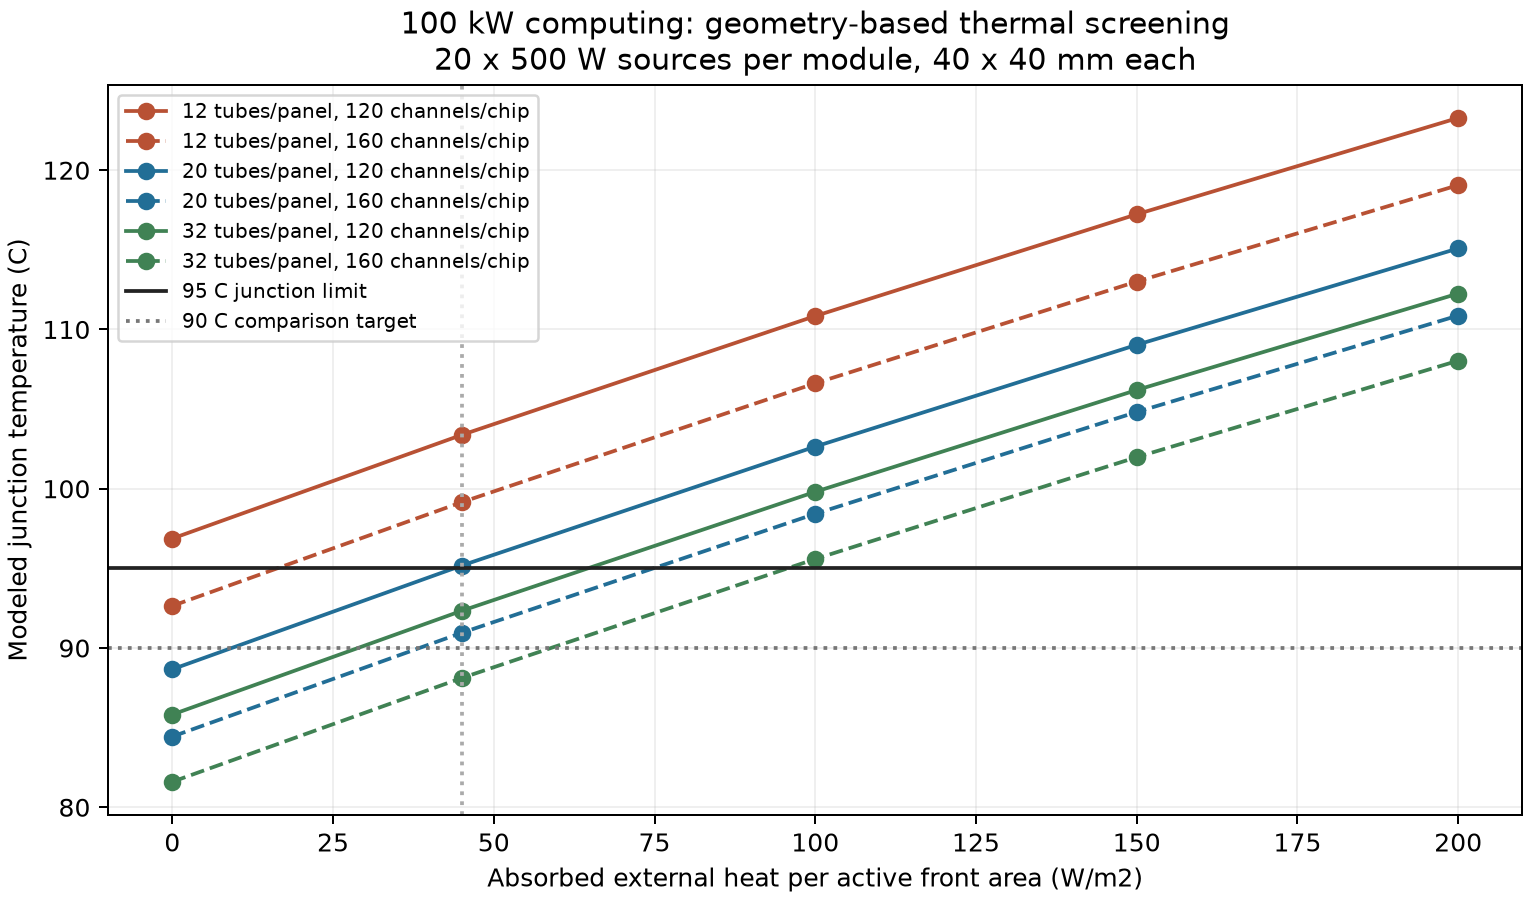

The file beside this chart, header and first rows:
panel_tubes, chip_channels, chips_per_module, heat_per_chip_w, chip_tim_um, chip_nu, absorbed_w_m2, emissivity, panel_r_area, chip_drop_k, unknown_dp_kpa, known_plus_assumed_dp_kpa, pump_electric_w, main_heat_kw, remaining_aux_heat_kw, hot_fluid_c, radiator_outlet_c, coldplate_inlet_c, surface_mean_c, mean_fluid_surface_gap_k, panel_net_kw, junction_c, margin_to_95_k
12, 120, 20, 500.0, 50, 3.09, 0, 0.85, 0.02492, 24.58, 0, 114.6, 681.8, 100.7, 16.97, 72.29, 62.22, 62.29, 53.49, 13.68, 12.59, 96.87, -1.871
12, 120, 20, 500.0, 50, 3.09, 45, 0.85, 0.02492, 24.58, 0, 114.6, 681.8, 100.7, 16.97, 78.8, 68.73, 68.8, 59.99, 13.68, 12.59, 103.4, -8.376
12, 120, 20, 500.0, 50, 3.09, 100, 0.85, 0.02492, 24.58, 0, 114.6, 681.8, 100.7, 16.97, 86.26, 76.19, 76.26, 67.45, 13.68, 12.59, 110.8, -15.84
12, 120, 20, 500.0, 50, 3.09, 150, 0.85, 0.02492, 24.58, 0, 114.6, 681.8, 100.7, 16.97, 92.65, 82.58, 82.65, 73.83, 13.68, 12.59, 117.2, -22.23
12, 120, 20, 500.0, 50, 3.09, 200, 0.85, 0.02492, 24.58, 0, 114.6, 681.8, 100.7, 16.97, 98.7, 88.63, 88.7, 79.88, 13.68, 12.59, 123.3, -28.28
12, 160, 20, 500.0, 50, 3.09, 0, 0.85, 0.02492, 20.4, 0, 105.8, 629.4, 100.6, 17.02, 72.24, 62.18, 62.24, 53.45, 13.67, 12.58, 92.64, 2.358
12, 160, 20, 500.0, 50, 3.09, 45, 0.85, 0.02492, 20.4, 0, 105.8, 629.4, 100.6, 17.02, 78.75, 68.68, 68.75, 59.95, 13.67, 12.58, 99.15, -4.15
12, 160, 20, 500.0, 50, 3.09, 100, 0.85, 0.02492, 20.4, 0, 105.8, 629.4, 100.6, 17.02, 86.21, 76.15, 76.21, 67.41, 13.67, 12.58, 106.6, -11.62
12, 160, 20, 500.0, 50, 3.09, 150, 0.85, 0.02492, 20.4, 0, 105.8, 629.4, 100.6, 17.02, 92.6, 82.54, 82.6, 73.8, 13.67, 12.58, 113, -18.01
12, 160, 20, 500.0, 50, 3.09, 200, 0.85, 0.02492, 20.4, 0, 105.8, 629.4, 100.6, 17.02, 98.66, 88.59, 88.66, 79.85, 13.67, 12.58, 119.1, -24.06
20, 120, 20, 500.0, 50, 3.09, 0, 0.85, 0.01008, 24.58, 0, 103, 612.9, 100.6, 17.04, 64.08, 54.02, 54.08, 53.43, 5.528, 12.58, 88.66, 6.336
20, 120, 20, 500.0, 50, 3.09, 45, 0.85, 0.01008, 24.58, 0, 103, 612.9, 100.6, 17.04, 70.59, 60.53, 60.59, 59.93, 5.528, 12.58, 95.17, -0.1729
20, 120, 20, 500.0, 50, 3.09, 100, 0.85, 0.01008, 24.58, 0, 103, 612.9, 100.6, 17.04, 78.06, 68, 68.06, 67.4, 5.528, 12.58, 102.6, -7.644
20, 120, 20, 500.0, 50, 3.09, 150, 0.85, 0.01008, 24.58, 0, 103, 612.9, 100.6, 17.04, 84.45, 74.39, 74.45, 73.78, 5.528, 12.58, 109, -14.03
20, 120, 20, 500.0, 50, 3.09, 200, 0.85, 0.01008, 24.58, 0, 103, 612.9, 100.6, 17.04, 90.51, 80.45, 80.51, 79.83, 5.528, 12.58, 115.1, -20.09
20, 160, 20, 500.0, 50, 3.09, 0, 0.85, 0.01008, 20.4, 0, 94.23, 560.6, 100.6, 17.09, 64.03, 53.98, 54.03, 53.39, 5.525, 12.57, 84.44, 10.56
20, 160, 20, 500.0, 50, 3.09, 45, 0.85, 0.01008, 20.4, 0, 94.23, 560.6, 100.6, 17.09, 70.55, 60.49, 60.55, 59.89, 5.525, 12.57, 90.95, 4.049
20, 160, 20, 500.0, 50, 3.09, 100, 0.85, 0.01008, 20.4, 0, 94.23, 560.6, 100.6, 17.09, 78.02, 67.96, 68.02, 67.36, 5.525, 12.57, 98.42, -3.424
20, 160, 20, 500.0, 50, 3.09, 150, 0.85, 0.01008, 20.4, 0, 94.23, 560.6, 100.6, 17.09, 84.41, 74.36, 74.41, 73.74, 5.525, 12.57, 104.8, -9.816
20, 160, 20, 500.0, 50, 3.09, 200, 0.85, 0.01008, 20.4, 0, 94.23, 560.6, 100.6, 17.09, 90.47, 80.41, 80.47, 79.8, 5.525, 12.57, 110.9, -15.87
32, 120, 20, 500.0, 50, 3.09, 0, 0.85, 0.00494, 24.58, 0, 98.5, 586, 100.6, 17.06, 61.24, 51.18, 51.24, 53.4, 2.709, 12.57, 85.82, 9.177
32, 120, 20, 500.0, 50, 3.09, 45, 0.85, 0.00494, 24.58, 0, 98.5, 586, 100.6, 17.06, 67.75, 57.69, 57.75, 59.91, 2.709, 12.57, 92.33, 2.667
32, 120, 20, 500.0, 50, 3.09, 100, 0.85, 0.00494, 24.58, 0, 98.5, 586, 100.6, 17.06, 75.22, 65.17, 65.22, 67.37, 2.709, 12.57, 99.81, -4.806
32, 120, 20, 500.0, 50, 3.09, 150, 0.85, 0.00494, 24.58, 0, 98.5, 586, 100.6, 17.06, 81.62, 71.56, 71.62, 73.76, 2.709, 12.57, 106.2, -11.2
32, 120, 20, 500.0, 50, 3.09, 200, 0.85, 0.00494, 24.58, 0, 98.5, 586, 100.6, 17.06, 87.67, 77.61, 77.67, 79.81, 2.709, 12.57, 112.3, -17.25
32, 160, 20, 500.0, 50, 3.09, 0, 0.85, 0.00494, 20.4, 0, 89.7, 533.6, 100.5, 17.12, 61.2, 51.14, 51.2, 53.36, 2.707, 12.57, 81.6, 13.4
32, 160, 20, 500.0, 50, 3.09, 45, 0.85, 0.00494, 20.4, 0, 89.7, 533.6, 100.5, 17.12, 67.71, 57.65, 57.71, 59.87, 2.707, 12.57, 88.11, 6.888
32, 160, 20, 500.0, 50, 3.09, 100, 0.85, 0.00494, 20.4, 0, 89.7, 533.6, 100.5, 17.12, 75.18, 65.13, 65.18, 67.34, 2.707, 12.57, 95.59, -0.5874
32, 160, 20, 500.0, 50, 3.09, 150, 0.85, 0.00494, 20.4, 0, 89.7, 533.6, 100.5, 17.12, 81.58, 71.52, 71.58, 73.72, 2.707, 12.57, 102, -6.981
32, 160, 20, 500.0, 50, 3.09, 200, 0.85, 0.00494, 20.4, 0, 89.7, 533.6, 100.5, 17.12, 87.64, 77.58, 77.64, 79.78, 2.707, 12.57, 108, -13.04
20, 120, 20, 500.0, 50, 3.09, 45, 0.75, 0.01008, 24.58, 0, 103, 612.9, 100.6, 17.04, 81.18, 71.12, 71.18, 70.52, 5.528, 12.58, 105.8, -10.76
32, 160, 20, 500.0, 50, 3.09, 45, 0.75, 0.00494, 20.4, 0, 89.7, 533.6, 100.5, 17.12, 78.29, 68.24, 68.29, 70.46, 2.707, 12.57, 98.7, -3.697
20, 120, 20, 500.0, 50, 3.09, 45, 0.85, 0.01008, 24.58, 50, 153, 910.4, 100.9, 16.74, 70.85, 60.76, 60.85, 60.16, 5.544, 12.61, 95.43, -0.4317
20, 120, 20, 500.0, 50, 3.09, 45, 0.85, 0.01008, 24.58, 150, 253, 1505, 101.5, 16.14, 71.37, 61.22, 61.37, 60.61, 5.577, 12.69, 95.95, -0.948
20, 120, 20, 500.0, 100, 3.09, 45, 0.85, 0.01008, 27.71, 0, 103, 612.9, 100.6, 17.04, 70.59, 60.53, 60.59, 59.93, 5.528, 12.58, 98.3, -3.298
20, 120, 20, 500.0, 50, 3.61, 45, 0.85, 0.01008, 22.1, 0, 103, 612.9, 100.6, 17.04, 70.59, 60.53, 60.59, 59.93, 5.528, 12.58, 92.69, 2.306
20, 120, 10, 1000, 50, 3.09, 45, 0.85, 0.01008, 49.16, 0, 138.2, 822.4, 100.8, 16.83, 70.77, 60.69, 60.77, 60.09, 5.539, 12.6, 119.9, -24.94
20, 160, 10, 1000, 50, 3.09, 45, 0.85, 0.01008, 40.81, 0, 120.6, 717.7, 100.7, 16.93, 70.68, 60.61, 60.68, 60.01, 5.533, 12.59, 111.5, -16.49
32, 120, 10, 1000, 50, 3.09, 45, 0.85, 0.00494, 49.16, 0, 133.7, 795.4, 100.8, 16.85, 67.93, 57.85, 57.93, 60.07, 2.714, 12.6, 117.1, -22.09
32, 160, 10, 1000, 50, 3.09, 45, 0.85, 0.00494, 40.81, 0, 116.1, 690.7, 100.7, 16.96, 67.84, 57.77, 57.84, 59.99, 2.711, 12.59, 108.6, -13.65
